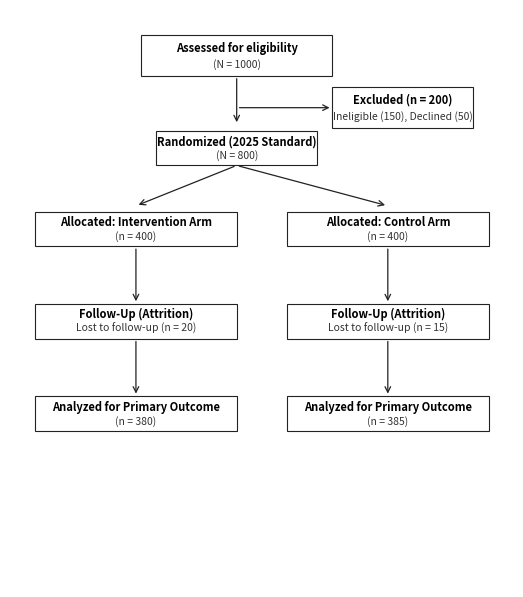
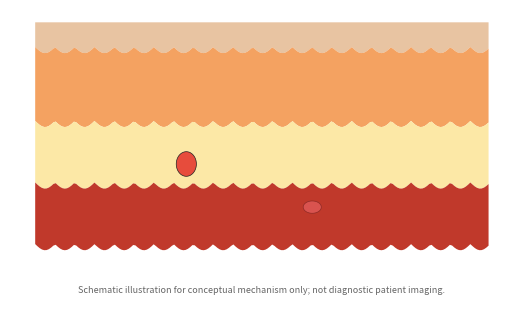
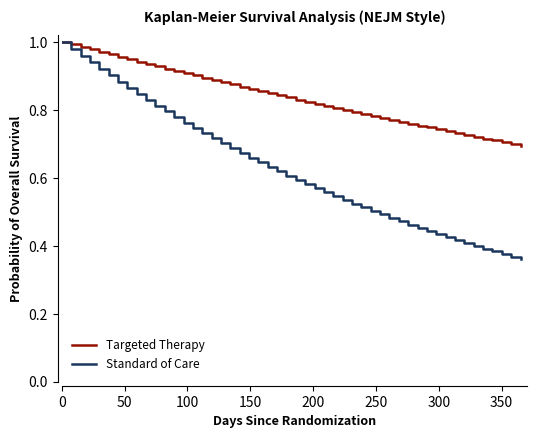

Write the Python code that produced these figures, in order.
#!/usr/bin/env python3
"""
skills/shinystat-cloud/examples/journal_artwork_cloud_demo.py

Cloud sandbox demonstration of standalone journal artwork (pure matplotlib + numpy):
1. Standalone CONSORT 2025 Flow Diagram (Strict reconciliation, 600 DPI)
2. Standalone STROBE Retention Flow (600 DPI)
3. Standalone Vector Skin Anatomy Illustration with Schematic Disclaimer (600 DPI)
4. Standalone Kaplan-Meier Curve with NEJM House Style Spines (300 DPI)

Zero medstat imports. Fully functional in air-gapped or pure Python cloud environments.
"""

from pathlib import Path

import matplotlib.pyplot as plt
import numpy as np
from matplotlib.patches import FancyBboxPatch, Polygon

SEM = {
    "rbc": "#D9534F",
    "rbc_pallor": "#F9D5D3",
    "neutrophil": "#E74C3C",
    "epidermis": "#E8C4A2",
    "dermis": "#F4A261",
    "hypodermis": "#FCE8A6",
    "muscle": "#C0392B",
    "outline": "#222222",
}


def demo_cloud_consort_2025(out_dir: Path) -> Path:
    assessed = 1000
    excluded = {"Ineligible": 150, "Declined": 50}
    n_rand = 800
    arms = [
        {"name": "Intervention Arm", "allocated": 400, "analyzed": 380, "lost": 20},
        {"name": "Control Arm", "allocated": 400, "analyzed": 385, "lost": 15},
    ]

    # Reconciliation check
    if (
        assessed - sum(excluded.values()) != n_rand
        or sum(a["allocated"] for a in arms) != n_rand
    ):
        raise ValueError("Reconciliation failed")

    fig, ax = plt.subplots(figsize=(6.5, 7.5), dpi=300)
    ax.set_xlim(0, 100)
    ax.set_ylim(0, 100)
    ax.axis("off")

    def box(cx, cy, w, h, text1, text2):
        r = FancyBboxPatch(
            (cx - w / 2, cy - h / 2),
            w,
            h,
            boxstyle="square,pad=0",
            fc="#FFFFFF",
            ec="#222222",
            lw=0.8,
        )
        ax.add_patch(r)
        ax.text(
            cx,
            cy + h * 0.2,
            text1,
            ha="center",
            va="center",
            fontsize=8,
            fontweight="bold",
        )
        ax.text(
            cx,
            cy - h * 0.2,
            text2,
            ha="center",
            va="center",
            fontsize=7.5,
            color="#333333",
        )

    box(45, 92, 38, 7, "Assessed for eligibility", f"(N = {assessed})")
    box(
        78,
        83,
        28,
        7,
        f"Excluded (n = {sum(excluded.values())})",
        "Ineligible (150), Declined (50)",
    )
    ax.annotate(
        "",
        xy=(45, 80),
        xytext=(45, 88.5),
        arrowprops=dict(arrowstyle="->", color="#222222", lw=0.9),
    )
    ax.annotate(
        "",
        xy=(64, 83),
        xytext=(45, 83),
        arrowprops=dict(arrowstyle="->", color="#222222", lw=0.9),
    )

    box(45, 76, 32, 6, "Randomized (2025 Standard)", f"(N = {n_rand})")
    ax.annotate(
        "",
        xy=(25, 66),
        xytext=(45, 73),
        arrowprops=dict(arrowstyle="->", color="#222222", lw=0.9),
    )
    ax.annotate(
        "",
        xy=(75, 66),
        xytext=(45, 73),
        arrowprops=dict(arrowstyle="->", color="#222222", lw=0.9),
    )

    for a, cx in zip(arms, [25, 75]):
        box(cx, 62, 40, 6, f"Allocated: {a['name']}", f"(n = {a['allocated']})")
        box(
            cx,
            46,
            40,
            6,
            "Follow-Up (Attrition)",
            f"Lost to follow-up (n = {a['lost']})",
        )
        box(cx, 30, 40, 6, "Analyzed for Primary Outcome", f"(n = {a['analyzed']})")
        ax.annotate(
            "",
            xy=(cx, 49),
            xytext=(cx, 59),
            arrowprops=dict(arrowstyle="->", color="#222222", lw=0.9),
        )
        ax.annotate(
            "",
            xy=(cx, 33),
            xytext=(cx, 43),
            arrowprops=dict(arrowstyle="->", color="#222222", lw=0.9),
        )

    out_path = out_dir / "cloud_consort_2025.png"
    fig.savefig(out_path, dpi=600, bbox_inches="tight")
    fig.savefig(out_path.with_suffix(".pdf"), format="pdf", bbox_inches="tight")
    plt.close(fig)
    return out_path


def demo_cloud_illustration(out_dir: Path) -> Path:
    fig, ax = plt.subplots(figsize=(6.5, 4.0), dpi=300)
    ax.set_xlim(0, 100)
    ax.set_ylim(0, 50)
    ax.axis("off")

    xs = np.linspace(5, 95, 200)
    dej = 44.0 - 1.0 * np.abs(np.sin((xs - 5) * 0.8))
    y_derm = dej - 12.0
    y_hypo = y_derm - 10.0
    y_musc = y_hypo - 10.0

    def band(top, bot, col):
        pts = np.r_[np.c_[xs, top], np.c_[xs[::-1], bot[::-1]]]
        ax.add_patch(Polygon(pts, facecolor=col, edgecolor="none"))

    band(np.full_like(xs, 48.0), dej, SEM["epidermis"])
    band(dej, y_derm, SEM["dermis"])
    band(y_derm, y_hypo, SEM["hypodermis"])
    band(y_hypo, y_musc, SEM["muscle"])

    # Cells
    th = np.linspace(0, 2 * np.pi, 50)
    ax.fill(
        35.0 + 2.0 * np.cos(th),
        25.0 + 2.0 * np.sin(th),
        color=SEM["neutrophil"],
        ec=SEM["outline"],
        lw=0.5,
    )
    ax.fill(
        60.0 + 1.8 * np.cos(th),
        18.0 + 1.0 * np.sin(th),
        color=SEM["rbc"],
        ec="#8E2A25",
        lw=0.5,
    )

    ax.text(
        50,
        4,
        "Schematic illustration for conceptual mechanism only; not diagnostic patient imaging.",
        fontsize=6.5,
        fontstyle="italic",
        ha="center",
        color="#666666",
    )

    out_path = out_dir / "cloud_skin_illustration.png"
    fig.savefig(out_path, dpi=600, bbox_inches="tight")
    fig.savefig(out_path.with_suffix(".pdf"), format="pdf", bbox_inches="tight")
    plt.close(fig)
    return out_path


def demo_cloud_nejm_km(out_dir: Path) -> Path:
    t = np.linspace(0, 365, 50)
    s1 = np.exp(-0.001 * t)
    s2 = np.exp(-0.0028 * t)

    fig, ax = plt.subplots(figsize=(6.0, 4.5), dpi=300)
    ax.step(t, s1, label="Targeted Therapy", color="#941100", lw=1.8, where="post")
    ax.step(t, s2, label="Standard of Care", color="#1A365D", lw=1.8, where="post")
    ax.set_ylim(0, 1.02)
    ax.set_xlim(0, 370)
    ax.set_xlabel("Days Since Randomization", fontsize=9, fontweight="bold")
    ax.set_ylabel("Probability of Overall Survival", fontsize=9, fontweight="bold")
    ax.set_title(
        "Kaplan-Meier Survival Analysis (NEJM Style)",
        fontsize=10,
        fontweight="bold",
        pad=10,
    )

    # L-frame spines
    ax.spines["top"].set_visible(False)
    ax.spines["right"].set_visible(False)
    ax.spines["left"].set_position(("outward", 3.0))
    ax.spines["bottom"].set_position(("outward", 3.0))
    ax.tick_params(direction="out", length=3.5)
    ax.legend(frameon=False, fontsize=8.5, loc="lower left")

    out_path = out_dir / "cloud_km_nejm.png"
    fig.savefig(out_path, dpi=300, bbox_inches="tight")
    fig.savefig(out_path.with_suffix(".pdf"), format="pdf", bbox_inches="tight")
    plt.close(fig)
    return out_path


def main():
    out_dir = Path("examples/out")
    out_dir.mkdir(parents=True, exist_ok=True)
    print("Running standalone cloud artwork demo (zero medstat imports)...")
    p1 = demo_cloud_consort_2025(out_dir)
    print(f"1. Standalone CONSORT 2025: {p1}")
    p2 = demo_cloud_illustration(out_dir)
    print(f"2. Standalone Vector Illustration: {p2}")
    p3 = demo_cloud_nejm_km(out_dir)
    print(f"3. Standalone NEJM Kaplan-Meier: {p3}")
    print("✓ Cloud sandbox demo completed successfully!")


if __name__ == "__main__":
    main()
